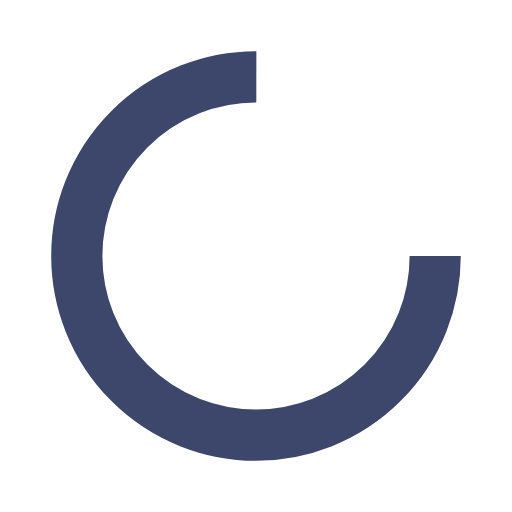
t = 0.00 s
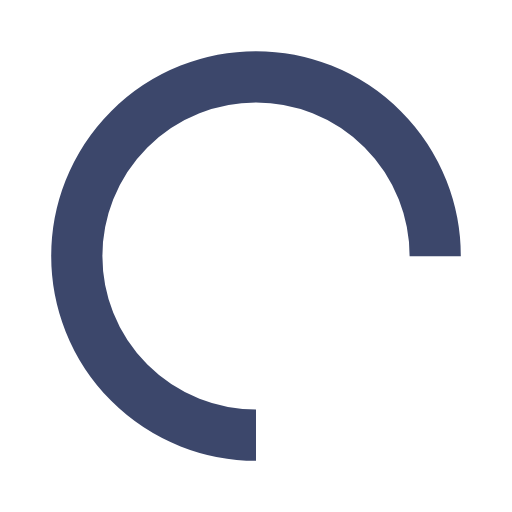
t = 0.25 s
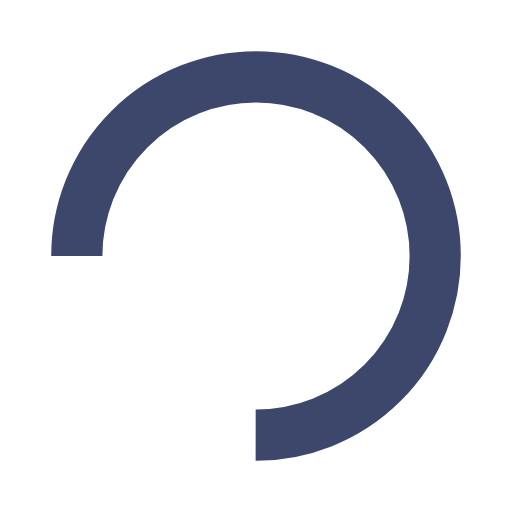
t = 0.50 s
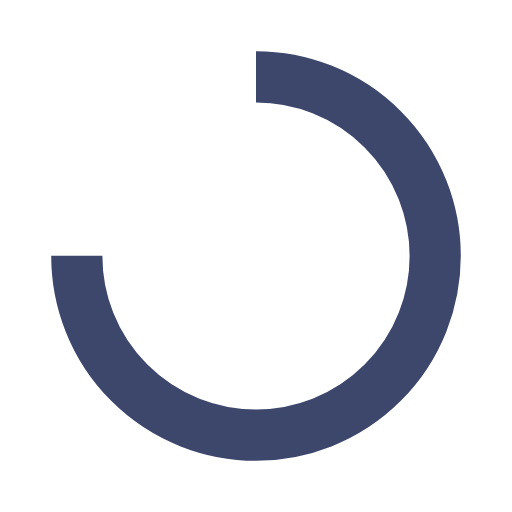
t = 0.75 s

The animated SVG that drew these frames (rendered in a browser with its animation timeline set to each time). Animation: 1 SMIL element (animateTransform=1); one cycle of 1.00 s, repeats indefinitely.

<?xml version="1.0" encoding="utf-8"?>
<svg xmlns="http://www.w3.org/2000/svg" xmlns:xlink="http://www.w3.org/1999/xlink" style="margin: auto; background: none; display: block; shape-rendering: auto;" width="38px" height="38px" viewBox="0 0 100 100" preserveAspectRatio="xMidYMid">
<circle cx="50" cy="50" fill="none" stroke="#3c476b" stroke-width="10" r="35" stroke-dasharray="164.93361431346415 56.97787143782138">
  <animateTransform attributeName="transform" type="rotate" repeatCount="indefinite" dur="1s" values="0 50 50;360 50 50" keyTimes="0;1"></animateTransform>
</circle>
<!-- [ldio] generated by https://loading.io/ --></svg>